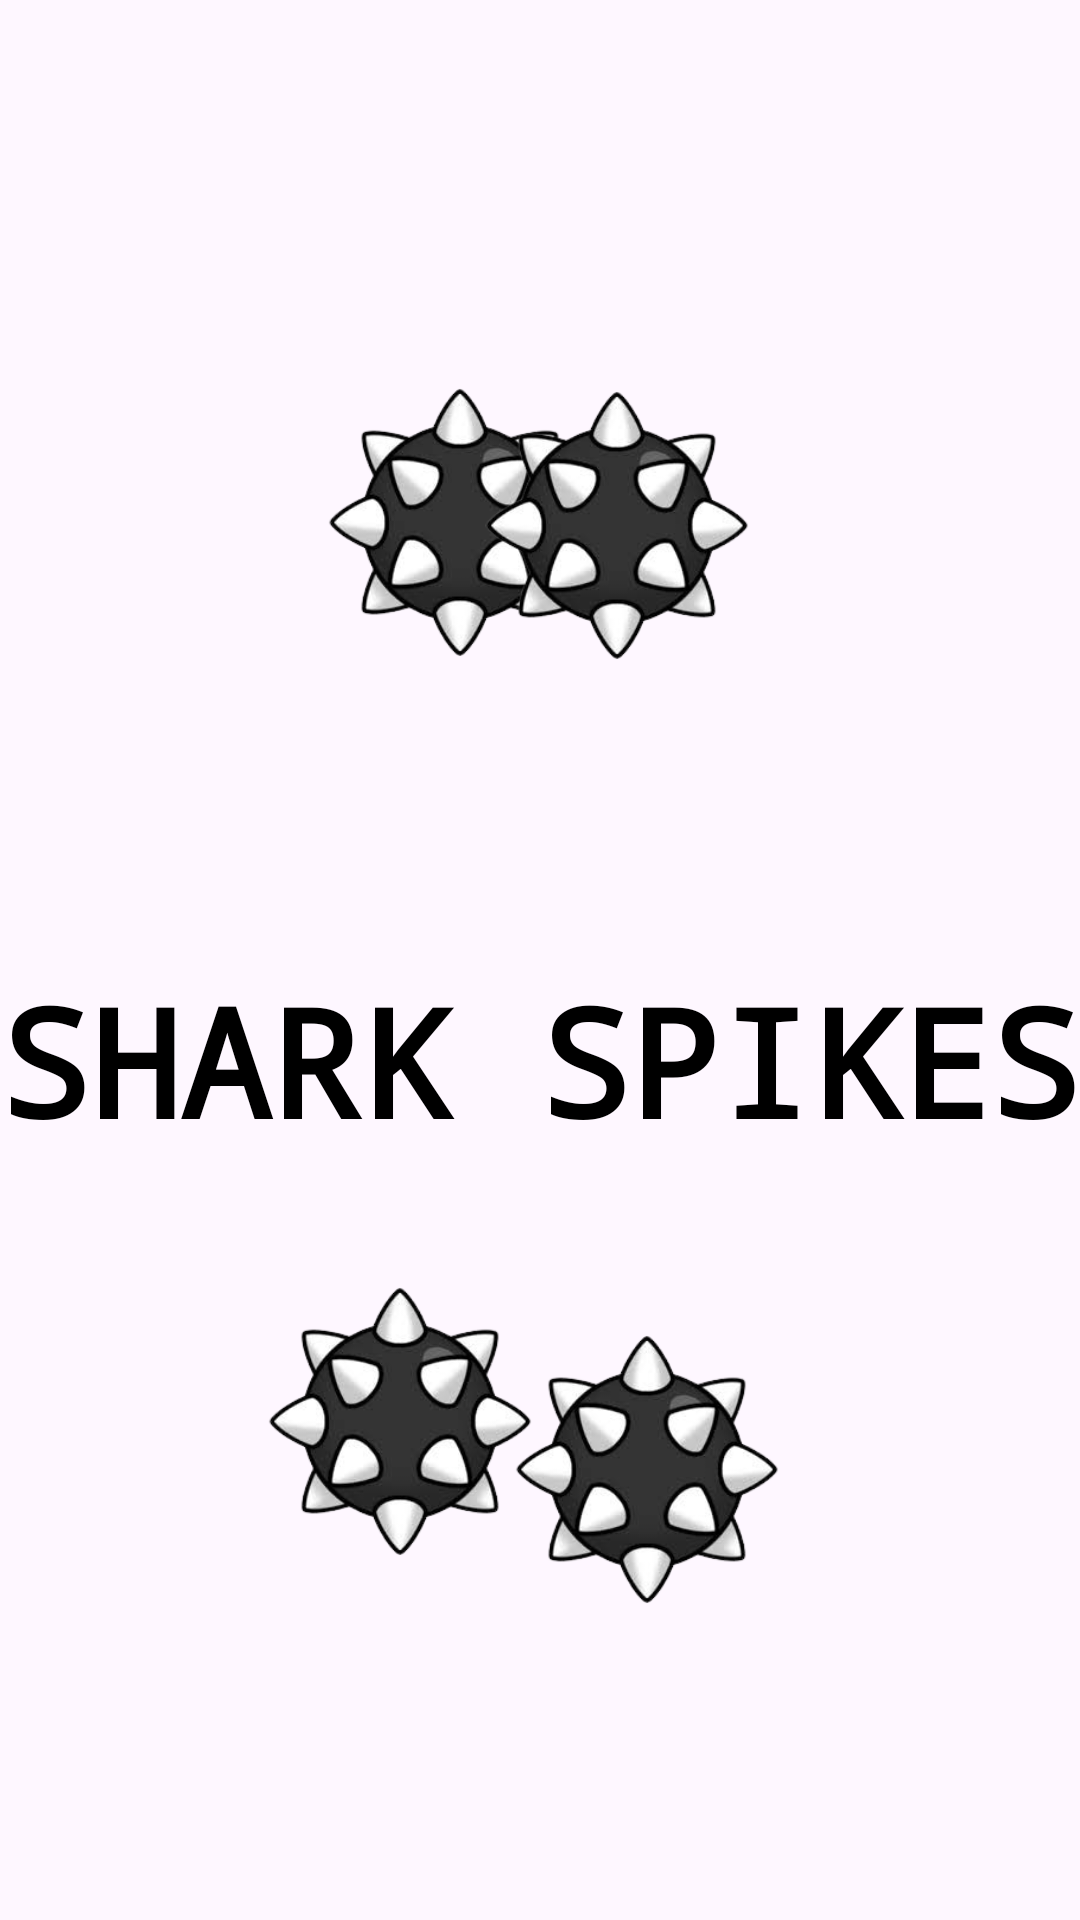

Android layout source for this screen:
<!-- AndroidManifest.xml: application theme Theme.CrossRoad -->
<!-- res/layout/onboard.xml -->
<?xml version="1.0" encoding="utf-8"?>
<RelativeLayout xmlns:android="http://schemas.android.com/apk/res/android"
    android:layout_width="match_parent"
    android:layout_height="match_parent"
    android:background="@drawable/nice">

    <ImageView
        android:id="@+id/shark"
        android:layout_width="wrap_content"
        android:layout_height="wrap_content"
        android:layout_centerInParent="true"
        android:src="@drawable/shark"
        android:scaleType="fitCenter"
        android:adjustViewBounds="true"
        android:maxWidth="200dp"
        android:maxHeight="200dp" />

    <TextView
        android:id="@+id/titleTextView"
        android:layout_width="wrap_content"
        android:layout_height="wrap_content"
        android:layout_below="@id/shark"
        android:layout_centerHorizontal="true"
        android:fontFamily="monospace"
        android:text="SHARK SPIKES"
        android:textColor="@android:color/black"
        android:textSize="50sp"
        android:textStyle="bold" />

    <ImageView
        android:id="@+id/Spike1"
        android:layout_width="wrap_content"
        android:layout_height="wrap_content"
        android:layout_alignStart="@id/shark"
        android:layout_alignTop="@id/shark"
        android:layout_marginStart="-71dp"
        android:layout_marginTop="-191dp"
        android:adjustViewBounds="true"
        android:maxWidth="90dp"
        android:maxHeight="90dp"
        android:scaleType="fitCenter"
        android:src="@drawable/spike" />

    <ImageView
        android:id="@+id/Spike2"
        android:layout_width="wrap_content"
        android:layout_height="wrap_content"
        android:layout_alignTop="@id/shark"
        android:layout_alignEnd="@id/shark"
        android:layout_marginTop="-190dp"
        android:layout_marginEnd="-70dp"
        android:adjustViewBounds="true"
        android:maxWidth="90dp"
        android:maxHeight="90dp"
        android:scaleType="fitCenter"
        android:src="@drawable/spike" />

    <ImageView
        android:id="@+id/Spike3"
        android:layout_width="wrap_content"
        android:layout_height="wrap_content"
        android:layout_alignStart="@id/shark"
        android:layout_alignBottom="@id/shark"
        android:layout_marginStart="-91dp"
        android:layout_marginBottom="-199dp"
        android:adjustViewBounds="true"
        android:maxWidth="90dp"
        android:maxHeight="90dp"
        android:scaleType="fitCenter"
        android:src="@drawable/spike" />

    <ImageView
        android:id="@+id/Spike4"
        android:layout_width="wrap_content"
        android:layout_height="wrap_content"
        android:layout_alignEnd="@id/shark"
        android:layout_alignBottom="@id/shark"
        android:layout_marginEnd="-80dp"
        android:layout_marginBottom="-215dp"
        android:adjustViewBounds="true"
        android:maxWidth="90dp"
        android:maxHeight="90dp"
        android:scaleType="fitCenter"
        android:src="@drawable/spike" />

</RelativeLayout>
<!-- resources referenced by this layout -->
<resources>
  <!-- drawable spike: png bitmap (drawable, 39201 bytes) -->
  <style name="Theme.CrossRoad" parent="Base.Theme.CrossRoad" />
  <style name="Base.Theme.CrossRoad" parent="Theme.Material3.DayNight.NoActionBar">
          
          
      </style>
</resources>
